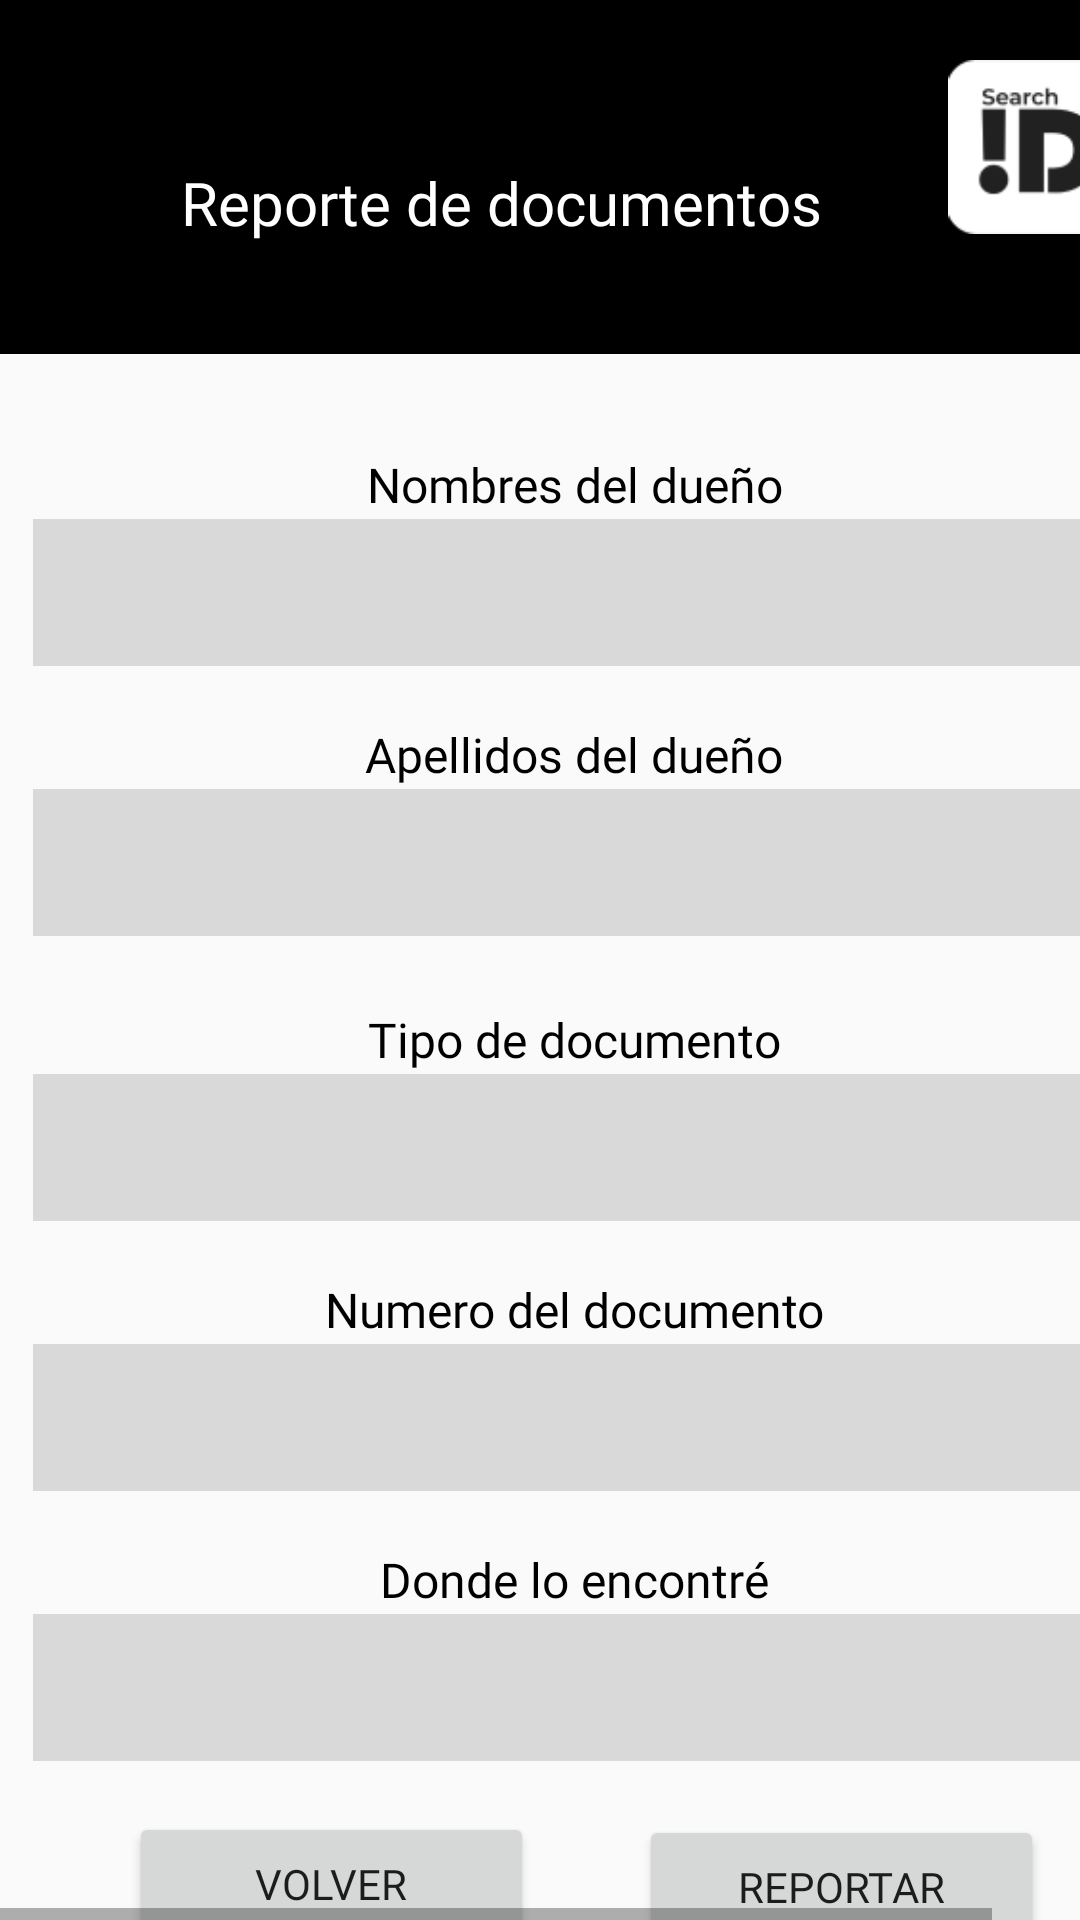

The Android layout XML behind this screen, and the referenced resources:
<!-- AndroidManifest.xml: application theme AppTheme -->
<!-- res/layout/frame_4.xml -->
<HorizontalScrollView xmlns:android="http://schemas.android.com/apk/res/android" xmlns:tools="http://schemas.android.com/tools"
	android:layout_width="match_parent" android:layout_height="wrap_content" >
	
	<ScrollView
		android:id="@+id/frame_4"
		android:layout_width="wrap_content"
		android:layout_height="wrap_content">

		<RelativeLayout
			android:id="@+id/content_container"
			android:layout_width="392dp"
			android:layout_height="731dp">


			<RelativeLayout
				android:id="@+id/page_frame_4_ek1"
				android:layout_width="match_parent"
				android:layout_height="match_parent"
				android:layout_marginStart="0dp"
				android:layout_marginTop="0dp">


				<Button
					android:id="@+id/btn_reportar"
					android:layout_width="138dp"
					android:layout_height="50dp"
					android:layout_below="@+id/dondeloencontre"
					android:layout_alignBottom="@+id/dondeloencontre"
					android:layout_alignParentStart="true"
					android:layout_alignParentEnd="true"
					android:layout_marginStart="213dp"
					android:layout_marginTop="18dp"
					android:layout_marginEnd="44dp"
					android:layout_marginBottom="-66dp"
					android:fontFamily="@font/poppins"
					android:text="Reportar" />

				<Button
					android:id="@+id/btn_volver"
					android:layout_width="138dp"
					android:layout_height="50dp"
					android:layout_below="@+id/dondeloencontre"
					android:layout_alignBottom="@+id/dondeloencontre"
					android:layout_alignParentStart="true"
					android:layout_alignParentEnd="true"
					android:layout_marginStart="43dp"
					android:layout_marginTop="17dp"
					android:layout_marginEnd="214dp"
					android:layout_marginBottom="-65dp"
					android:fontFamily="@font/poppins"
					android:text="Volver" />

				<ImageView
					android:id="@+id/__img_miperfil_ek"
					android:layout_width="170dp"
					android:layout_height="58dp"
					android:layout_marginStart="216dp"
					android:layout_marginTop="661dp"
					android:contentDescription="__img_miperfil_ek4"
					android:src="@drawable/__img_miperfil_ek4" />

				<Button
					android:id="@+id/btn_miPerfilFrame4"
					android:layout_width="164dp"
					android:layout_height="wrap_content"
					android:layout_marginStart="219dp"
					android:layout_marginTop="666dp"
					android:background="#00000000" />

				<View
					android:id="@+id/recatangle1_ek4"
					android:layout_width="394dp"
					android:layout_height="118dp"
					android:layout_marginStart="0dp"
					android:layout_marginTop="0dp"
					android:background="#000000" />

				<TextView
					android:id="@+id/reporteDeDocumentosTxt"
					android:layout_width="254dp"
					android:layout_height="83dp"
					android:layout_gravity="center_horizontal|center"
					android:layout_marginLeft="40dp"
					android:layout_marginTop="26dp"
					android:fontFamily="@font/poppins"
					android:gravity="center"
					android:text="Reporte de documentos"
					android:textColor="#FFFFFF"
					android:textSize="20sp" />

				<ImageView
					android:id="@+id/logo_4_1_ek"
					android:layout_width="65dp"
					android:layout_height="58dp"
					android:layout_alignParentTop="true"
					android:layout_alignParentEnd="true"
					android:layout_marginStart="265dp"
					android:layout_marginTop="20dp"
					android:layout_marginEnd="15dp"
					android:contentDescription="logo_4_1_ek5"
					android:src="@drawable/logo_4_1_ek5" />

				<RelativeLayout
					android:id="@+id/dondeloencontre"
					android:layout_width="wrap_content"
					android:layout_height="wrap_content"
					android:layout_marginStart="11dp"
					android:layout_marginTop="504dp">

					<TextView
						android:id="@+id/nombre_del_due_o_ek17"
						android:layout_width="275dp"
						android:layout_height="45dp"
						android:layout_gravity="center_horizontal|center"
						android:layout_marginLeft="43dp"
						android:layout_marginTop="0dp"
						android:fontFamily="@font/poppins"
						android:gravity="center"
						android:text="Donde lo encontré"
						android:textColor="@color/recatangle1_color"
						android:textSize="16sp" />

					<EditText
						android:id="@+id/dondeLoEncontreEDTXT"
						android:layout_width="371dp"
						android:layout_height="49dp"
						android:layout_marginStart="0dp"
						android:layout_marginTop="34dp"
						android:background="#D9D9D9"
						android:fontFamily="@font/poppins" />

				</RelativeLayout>


				<RelativeLayout
					android:id="@+id/numerodeldocumento"
					android:layout_width="wrap_content"
					android:layout_height="wrap_content"
					android:layout_marginStart="11dp"
					android:layout_marginTop="414dp">

					<TextView
						android:id="@+id/nombre_del_due_o_ek18"
						android:layout_width="275dp"
						android:layout_height="45dp"
						android:layout_gravity="center_horizontal|center"
						android:layout_marginLeft="43dp"
						android:layout_marginTop="0dp"
						android:fontFamily="@font/poppins"
						android:gravity="center"
						android:text="Numero del documento"
						android:textColor="@color/recatangle1_color"
						android:textSize="16sp" />

					<EditText
						android:id="@+id/numeroDelDocumentoEDTXT"
						android:layout_width="371dp"
						android:layout_height="49dp"
						android:layout_marginStart="0dp"
						android:layout_marginTop="34dp"
						android:background="#D9D9D9"
						android:fontFamily="@font/poppins" />

				</RelativeLayout>


				<RelativeLayout
					android:id="@+id/tipodedocumento"
					android:layout_width="wrap_content"
					android:layout_height="wrap_content"
					android:layout_marginStart="11dp"
					android:layout_marginTop="324dp">

					<TextView
						android:id="@+id/nombre_del_due_o_ek19"
						android:layout_width="275dp"
						android:layout_height="45dp"
						android:layout_gravity="center_horizontal|center"
						android:layout_marginLeft="43dp"
						android:layout_marginTop="0dp"
						android:fontFamily="@font/poppins"
						android:gravity="center"
						android:text="Tipo de documento"
						android:textColor="@color/recatangle1_color"
						android:textSize="16sp" />

					<EditText
						android:id="@+id/tipoDeDocuementoEDTXT"
						android:layout_width="371dp"
						android:layout_height="49dp"
						android:layout_marginStart="0dp"
						android:layout_marginTop="34dp"
						android:background="#D9D9D9"
						android:fontFamily="@font/poppins" />

				</RelativeLayout>


				<RelativeLayout
					android:id="@+id/apellidosdeldueno_ek1"
					android:layout_width="wrap_content"
					android:layout_height="wrap_content"
					android:layout_marginStart="11dp"
					android:layout_marginTop="229dp">

					<TextView
						android:id="@+id/nombre_del_due_o_ek20"
						android:layout_width="275dp"
						android:layout_height="45dp"
						android:layout_gravity="center_horizontal|center"
						android:layout_marginLeft="43dp"
						android:layout_marginTop="0dp"
						android:fontFamily="@font/poppins"
						android:gravity="center"
						android:text="Apellidos del dueño"
						android:textColor="@color/recatangle1_color"
						android:textSize="16sp" />

					<EditText
						android:id="@+id/apellidosDelDuenoEDTXT"
						android:layout_width="371dp"
						android:layout_height="49dp"
						android:layout_marginStart="0dp"
						android:layout_marginTop="34dp"
						android:background="#D9D9D9"
						android:fontFamily="@font/poppins" />

				</RelativeLayout>


				<RelativeLayout
					android:id="@+id/nombresdeldueno_ek1"
					android:layout_width="wrap_content"
					android:layout_height="wrap_content"
					android:layout_marginStart="11dp"
					android:layout_marginTop="139dp">

					<TextView
						android:id="@+id/nombre_del_due_o_ek21"
						android:layout_width="275dp"
						android:layout_height="45dp"
						android:layout_gravity="center_horizontal|center"
						android:layout_marginLeft="43dp"
						android:layout_marginTop="0dp"
						android:fontFamily="@font/poppins"
						android:gravity="center"
						android:text="Nombres del dueño"
						android:textColor="@color/recatangle1_color"
						android:textSize="16sp" />

					<EditText
						android:id="@+id/nombresDelDuenoEDTXT"
						android:layout_width="371dp"
						android:layout_height="49dp"
						android:layout_marginStart="0dp"
						android:layout_marginTop="34dp"
						android:background="#D9D9D9"
						android:fontFamily="@font/poppins" />

				</RelativeLayout>

			</RelativeLayout>


		</RelativeLayout>

	</ScrollView>
</HorizontalScrollView>
<!-- resources referenced by this layout -->
<resources>
  <color name="recatangle1_color">#000000</color>
  <!-- drawable __img_miperfil_ek4: jpg bitmap (drawable, 4712 bytes) -->
  <!-- drawable logo_4_1_ek5: png bitmap (drawable, 2634 bytes) -->
  <style name="AppTheme" parent="Base.Theme.AppCompat.Light.DarkActionBar">
  		<item name="colorPrimary">@color/colorPrimary</item>
  		<item name="colorPrimaryDark">@color/colorPrimaryDark</item>
  		<item name="colorAccent">@color/colorAccent</item>
  	</style>
  <color name="colorPrimary">#008577</color>
  <color name="colorPrimaryDark">#00574B</color>
  <color name="colorAccent">#D81B60</color>
</resources>
